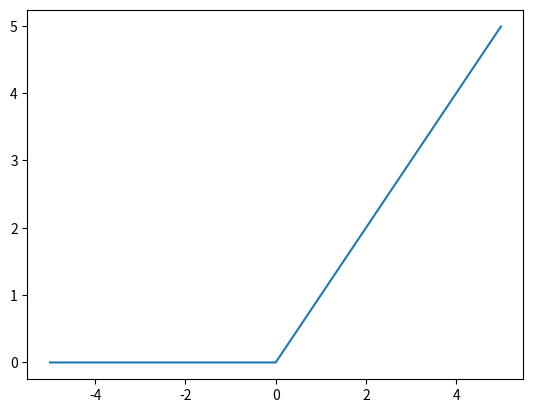

The matplotlib source for this figure: (Note: this script raises an exception after producing the figure.)
import numpy as np
from matplotlib import pyplot as plt


def relu(x):
    return np.where(x < 0, 0, x)


def relu_dx(x):
    return np.where(x < 0, 0, 1)


x = np.arange(-5, 5, 0.01)
fx = relu(x)
fx_dx = relu_dx(x)
plt.plot(x, fx)
plt.savefig("relu/relu.png")
plt.close()
plt.plot(x, fx_dx)
plt.savefig("relu/relu_dx.png")